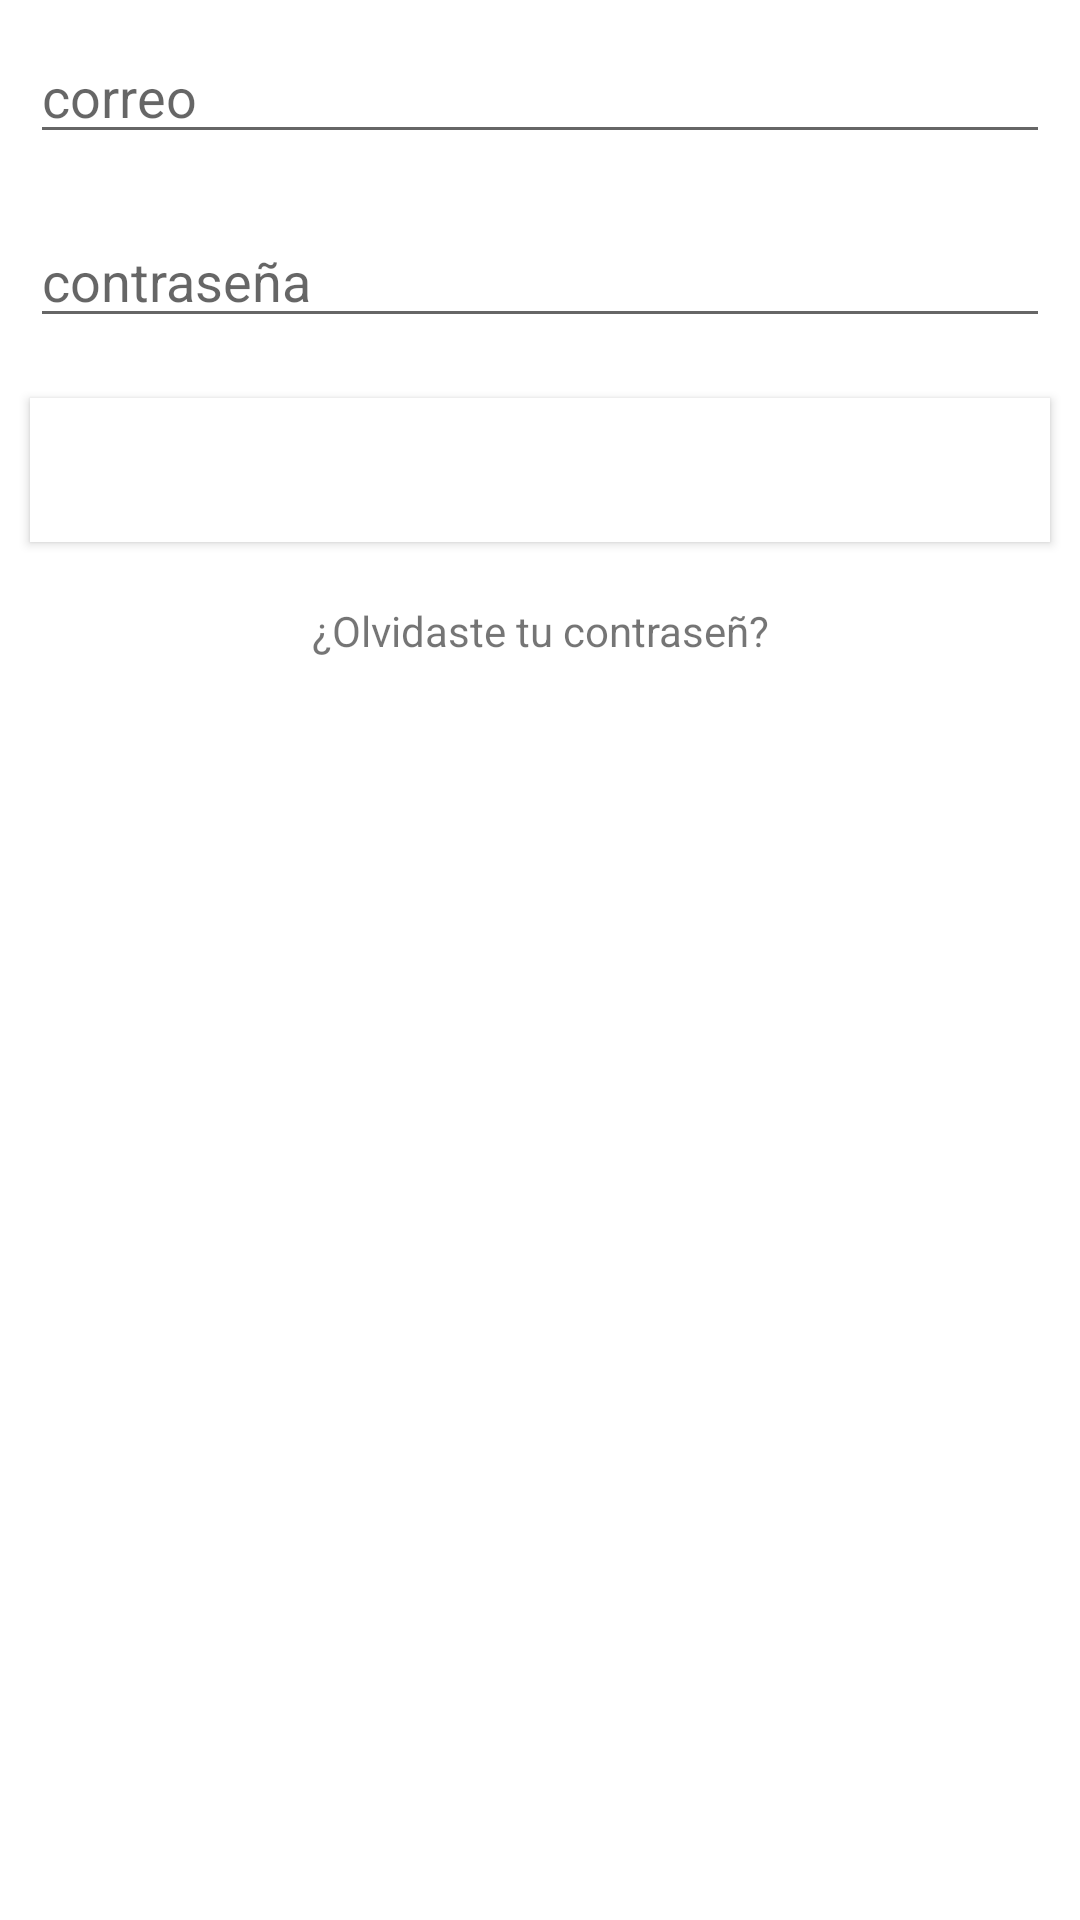

The Android layout XML behind this screen, and the referenced resources:
<!-- AndroidManifest.xml: application theme Theme.DHT11ESP8266FirebaseKotlin -->
<!-- res/layout/activity_login.xml -->
<?xml version="1.0" encoding="utf-8"?>
<LinearLayout xmlns:android="http://schemas.android.com/apk/res/android"
    xmlns:app="http://schemas.android.com/apk/res-auto"
    xmlns:tools="http://schemas.android.com/tools"
    android:layout_width="match_parent"
    android:layout_height="match_parent"
    android:orientation="vertical"
    tools:context=".LoginActivity">
    <ProgressBar
        android:id="@+id/progressBar"
        style="?android:attr/progressBarStyleHorizontal"
        android:layout_width="match_parent"
        android:layout_height="wrap_content"
        android:visibility="gone"
        android:indeterminate="true"/>

    <EditText
        android:id="@+id/txtUser"
        android:layout_width="match_parent"
        android:layout_height="wrap_content"
        android:layout_margin="10dp"
        android:ems="10"
        android:hint="correo"
        android:inputType="textEmailAddress" />

    <EditText
        android:id="@+id/txtPassword"
        android:layout_width="match_parent"
        android:layout_height="wrap_content"
        android:layout_margin="10dp"
        android:ems="10"
        android:hint="contraseña"
        android:inputType="textPassword" />

    <Button
        android:layout_width="match_parent"
        android:layout_height="wrap_content"
        android:layout_margin="10dp"
        android:background="@color/white"
        android:onClick="login"
        android:text="Iniciar sesión"
        android:textColor="@color/white" />

    <TextView
        android:layout_width="match_parent"
        android:layout_height="wrap_content"
        android:layout_margin="10dp"
        android:gravity="center"
        android:onClick="forgotPassword"
        android:text="¿Olvidaste tu contraseñ?" />

    <TextView
        android:onClick="register"
        android:layout_width="match_parent"
        android:layout_height="wrap_content"
        android:gravity="center"
        android:layout_margin="10dp"
        android:text="Registrar"
        android:visibility="gone"/>



</LinearLayout>
<!-- resources referenced by this layout -->
<resources>
  <style name="Theme.DHT11ESP8266FirebaseKotlin" parent="Theme.MaterialComponents.DayNight.NoActionBar">
          
          <item name="colorPrimary">@color/purple_500</item>
          <item name="colorPrimaryVariant">@color/purple_700</item>
          <item name="colorOnPrimary">@color/white</item>
          
          <item name="colorSecondary">@color/teal_200</item>
          <item name="colorSecondaryVariant">@color/teal_700</item>
          <item name="colorOnSecondary">@color/black_900</item>
          
          <item name="android:statusBarColor" tools:targetApi="l">?attr/colorPrimaryVariant</item>
          
      </style>
  <!-- not gathered from this repository: default colours our renderer supplied (Android Studio template values) -->
  <color name="purple_500">#FF6200EE</color>
  <color name="purple_700">#FF3700B3</color>
  <color name="teal_200">#FF03DAC5</color>
  <color name="teal_700">#FF018786</color>
  <color name="white">#FFFFFFFF</color>
</resources>
